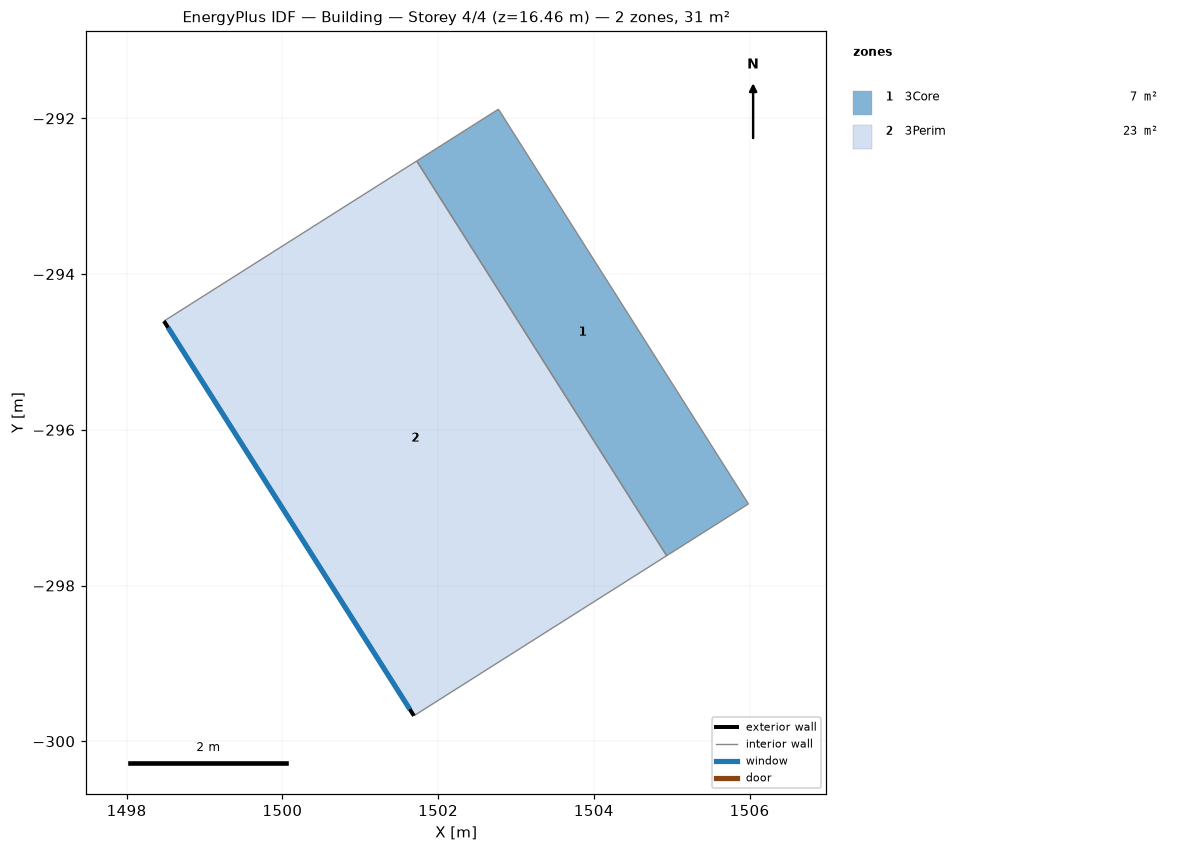
=== STOREY PLAN SPEC (per zone: floor XY polygon, exterior-wall plan segments, windows/doors) ===
zone 1: 3Core  (7.5 m²)
  floor: (1501.73, -292.55) (1502.78, -291.88) (1505.99, -296.95) (1504.94, -297.62)
  interior walls: 4
zone 2: 3Perim  (23.1 m²)
  floor: (1498.48, -294.60) (1501.73, -292.55) (1504.94, -297.62) (1501.69, -299.67)
  exterior wall: (1501.69, -299.67) – (1498.48, -294.60)  [6.0 m]
    window: (1501.64, -299.59) – (1498.53, -294.69)  [14.8 m²]
  interior walls: 3

=== DERIVED (storey summary) ===
Building: Building
Storey: 4 of 4  (floor level z = 16.46 m)
Storey gross floor area: 30.5 m²
Zones on this storey: 2
  - 3Core: floor 7.5 m²
  - 3Perim: floor 23.1 m²; exterior wall 6.0 m (24.7 m²); 1 window(s) 14.8 m²; WWR 60.0%
Zone adjacency (shared interzone walls):
  - 3Core ↔ 3Perim